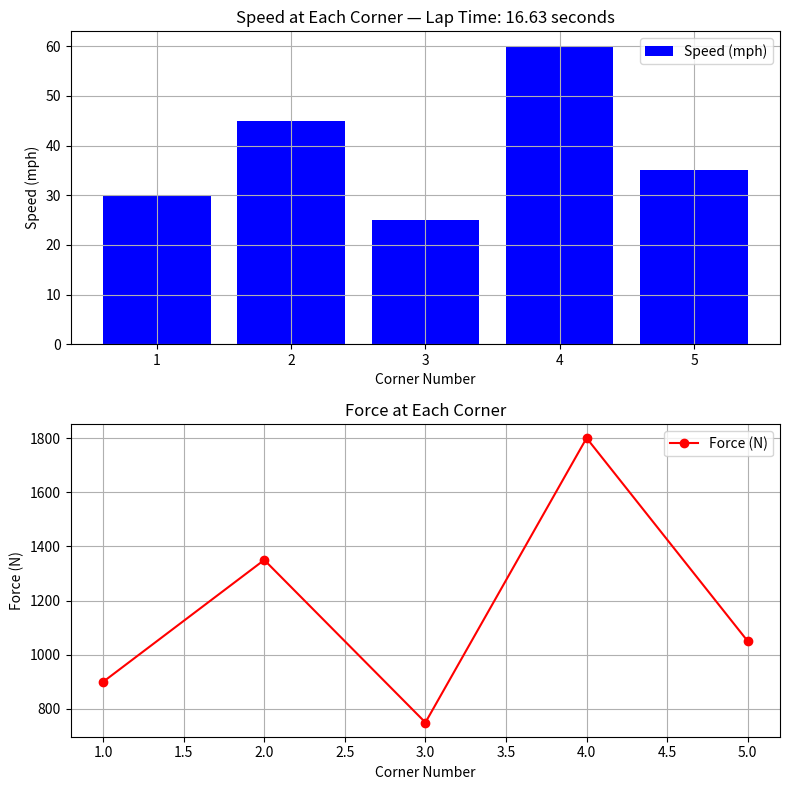

Generate this figure with matplotlib:
# --------SINE VS COSINE--------
#  import numpy as np 
# import matplotlib.pyplot as plt

# #create x values form 0 to 100
# x = np.linspace(0,10,100)

# #Create tow doffrent waves 
# sin_wave = np.sin(x)
# cos_wave = np.cos(x)

# #plotboth on the same figure with labels and colors 
# plt.plot(x, sin_wave, color="blue", label="Sin")
# plt.plot(x, cos_wave, color="red", label= "Cos")

# ##add titles and axs to labels 
# plt.title ("sin vs cos waves")
# plt.xlabel("X-Axis")
# plt.ylabel("Y-Axis")

# #add a legene so we know which line is whcih 
# plt.legend()

# #add grid 
# plt.grid(True)

# plt.show()


# ----------Force vs Acceel----------
# import numpy as np 
# import matplotlib.pyplot as plt

# #simulatign force vs acceration 
# mass = 300

# acceleration = np.linspace(0, 20,100)

# force = mass*acceleration

# #plotboth on the same figure with labels and colors 
# plt.axhline(y=mass, color="green", label="Mass (kg)")
# plt.plot(acceleration, force, color="blue", label= "Force (N)")

# ##add titles and axs to labels 
# plt.title ("FORCE VS ACCEL")
# plt.xlabel("Acceleration")
# plt.ylabel("Force")

# #add a legene so we know which line is whcih 
# plt.legend()

# #add grid 
# plt.grid(True)
# plt.xlim(left=0)
# plt.show()

# ----------
import pandas as pd
import numpy as np
import matplotlib.pyplot as plt

# create our track data
data = {
    "corner": [1, 2, 3, 4, 5],           # corner number
    "speed": [30, 45, 25, 60, 35],        # speed in mph
    "distance": [100, 150, 80, 200, 120]  # distance in feet
}

# create the dataframe
df = pd.DataFrame(data)

# calculate time and force for each corner
df["time"] = df["distance"] / df["speed"]
df["force"] = 300 * (df["speed"] / 10)   # simplified force calculation

# create a figure with 2 subplots stacked on top of each other
fig, (ax1, ax2) = plt.subplots(2, 1, figsize=(8, 8))

# --- TOP GRAPH: bar chart of speed at each corner ---
ax1.bar(df["corner"], df["speed"], color="blue", label="Speed (mph)")
ax1.set_title(f"Speed at Each Corner — Lap Time: {df['time'].sum():.2f} seconds")
ax1.set_xlabel("Corner Number")
ax1.set_ylabel("Speed (mph)")
ax1.grid(True)
ax1.legend()

# --- BOTTOM GRAPH: force line graph ---
ax2.plot(df["corner"], df["force"], color="red", marker="o", label="Force (N)")
ax2.set_title("Force at Each Corner")
ax2.set_xlabel("Corner Number")
ax2.set_ylabel("Force (N)")
ax2.grid(True)
ax2.legend()

# make sure the graphs dont overlap
plt.tight_layout()

plt.show()
